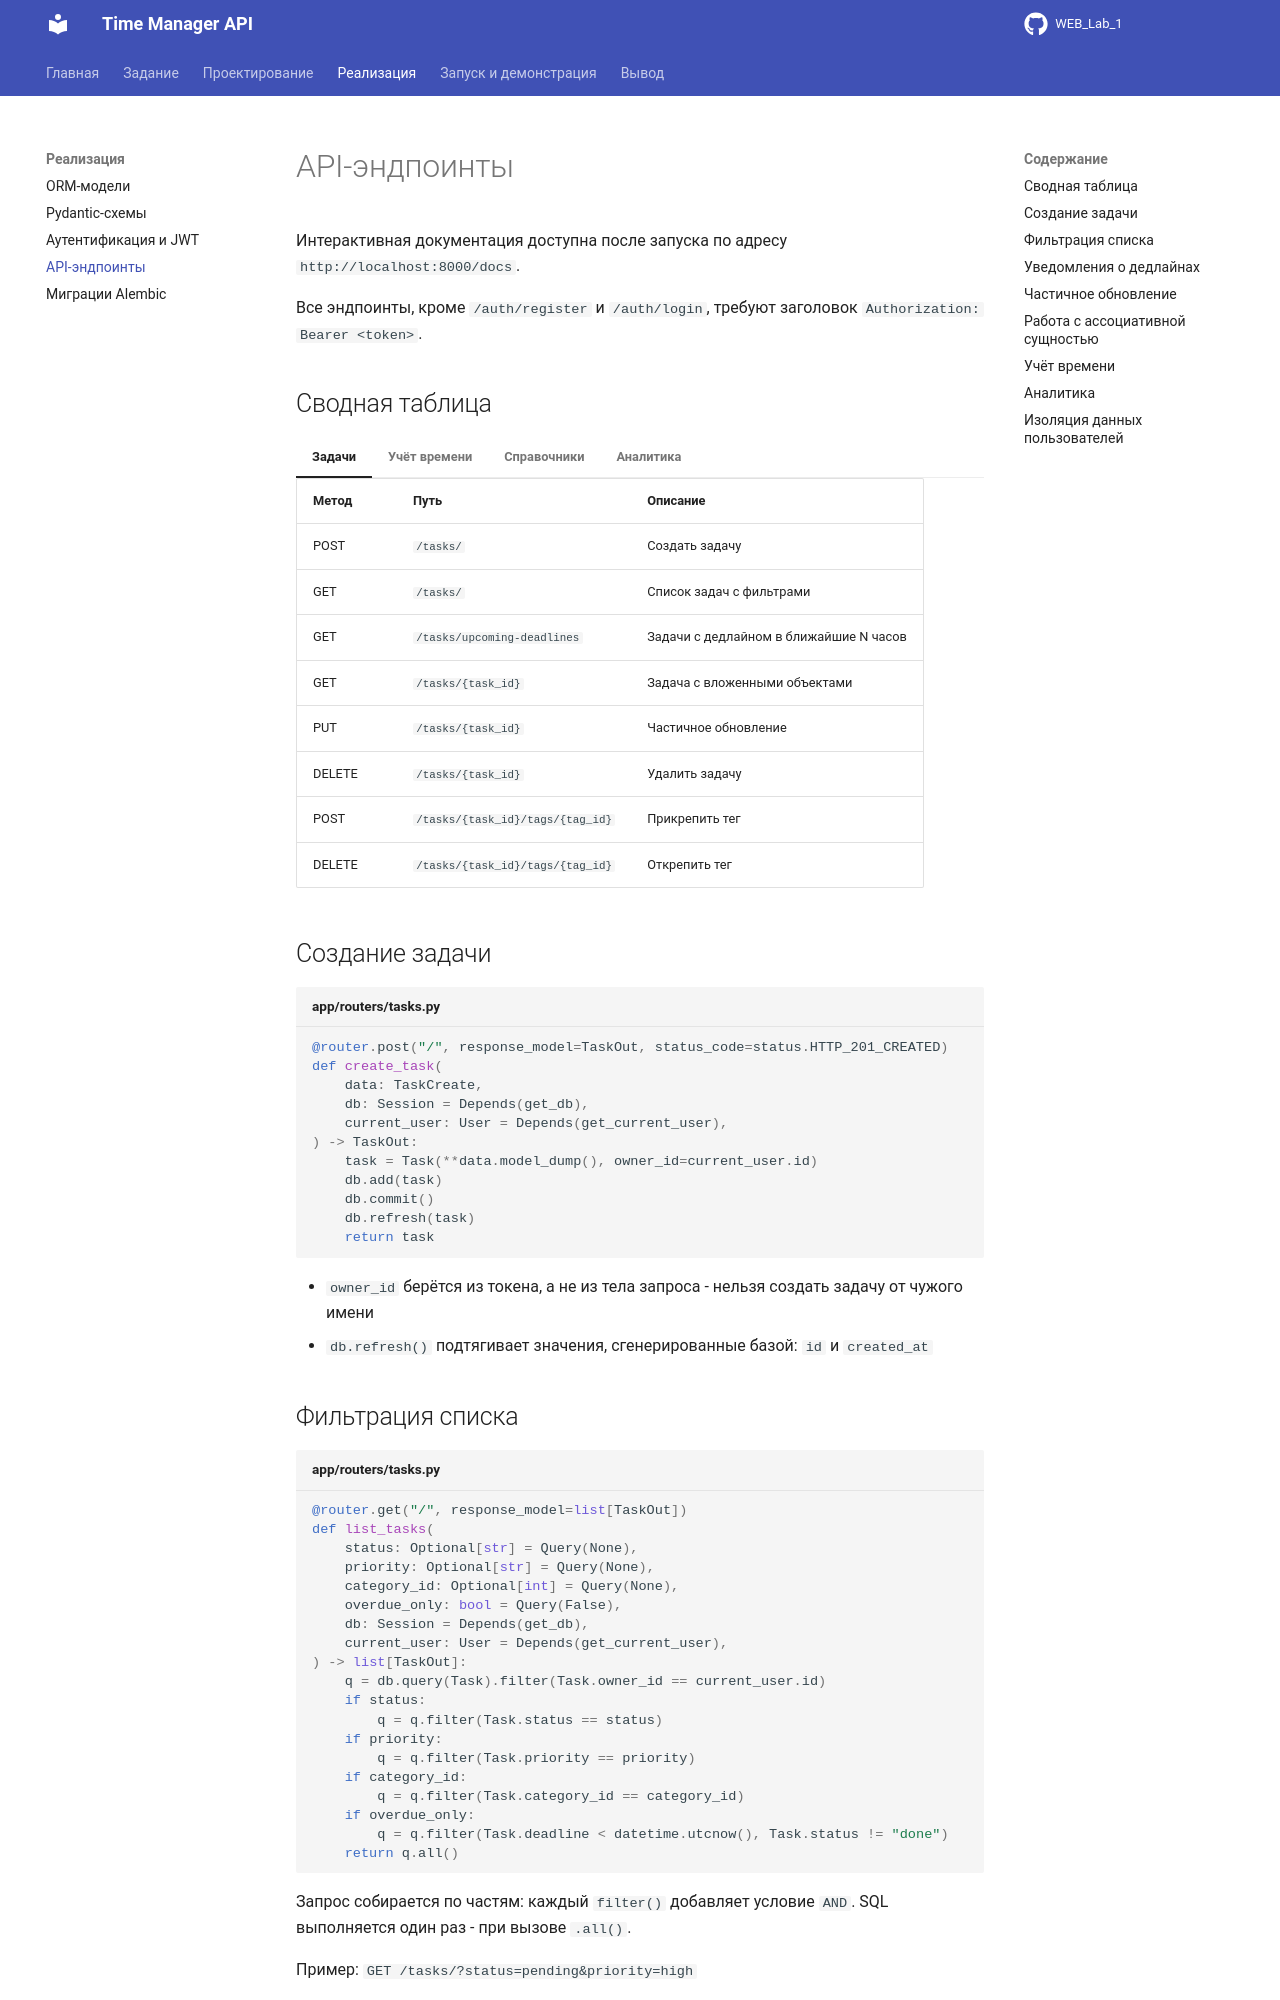

repository: Jaloliddin418/WEB_Lab_1 · page: api/index.html · generator: mkdocs

# API-эндпоинты

Интерактивная документация доступна после запуска по адресу `http://localhost:8000/docs`.

Все эндпоинты, кроме `/auth/register` и `/auth/login`, требуют заголовок `Authorization: Bearer <token>`.

## Сводная таблица

=== "Задачи"

    | Метод | Путь | Описание |
    |-------|------|----------|
    | POST | `/tasks/` | Создать задачу |
    | GET | `/tasks/` | Список задач с фильтрами |
    | GET | `/tasks/upcoming-deadlines` | Задачи с дедлайном в ближайшие N часов |
    | GET | `/tasks/{task_id}` | Задача с вложенными объектами |
    | PUT | `/tasks/{task_id}` | Частичное обновление |
    | DELETE | `/tasks/{task_id}` | Удалить задачу |
    | POST | `/tasks/{task_id}/tags/{tag_id}` | Прикрепить тег |
    | DELETE | `/tasks/{task_id}/tags/{tag_id}` | Открепить тег |

=== "Учёт времени"

    | Метод | Путь | Описание |
    |-------|------|----------|
    | POST | `/tasks/{task_id}/time-entries/` | Добавить запись времени |
    | GET | `/tasks/{task_id}/time-entries/` | Записи времени задачи |
    | DELETE | `/tasks/{task_id}/time-entries/{entry_id}` | Удалить запись |

=== "Справочники"

    | Метод | Путь | Описание |
    |-------|------|----------|
    | POST / GET | `/categories/` | Создать / список категорий |
    | GET / PUT / DELETE | `/categories/{id}` | Операции с категорией |
    | POST / GET | `/tags/` | Создать / список тегов |
    | GET / DELETE | `/tags/{id}` | Операции с тегом |
    | POST / GET | `/schedules/` | Создать / список расписаний |
    | GET / DELETE | `/schedules/{id}` | Расписание с задачами дня |

=== "Аналитика"

    | Метод | Путь | Описание |
    |-------|------|----------|
    | GET | `/analytics/` | Статистика по задачам и затраченному времени |

## Создание задачи

```python title="app/routers/tasks.py"
@router.post("/", response_model=TaskOut, status_code=status.HTTP_201_CREATED)
def create_task(
    data: TaskCreate,
    db: Session = Depends(get_db),
    current_user: User = Depends(get_current_user),
) -> TaskOut:
    task = Task(**data.model_dump(), owner_id=current_user.id)
    db.add(task)
    db.commit()
    db.refresh(task)
    return task
```

- `owner_id` берётся из токена, а не из тела запроса - нельзя создать задачу от чужого имени
- `db.refresh()` подтягивает значения, сгенерированные базой: `id` и `created_at`
